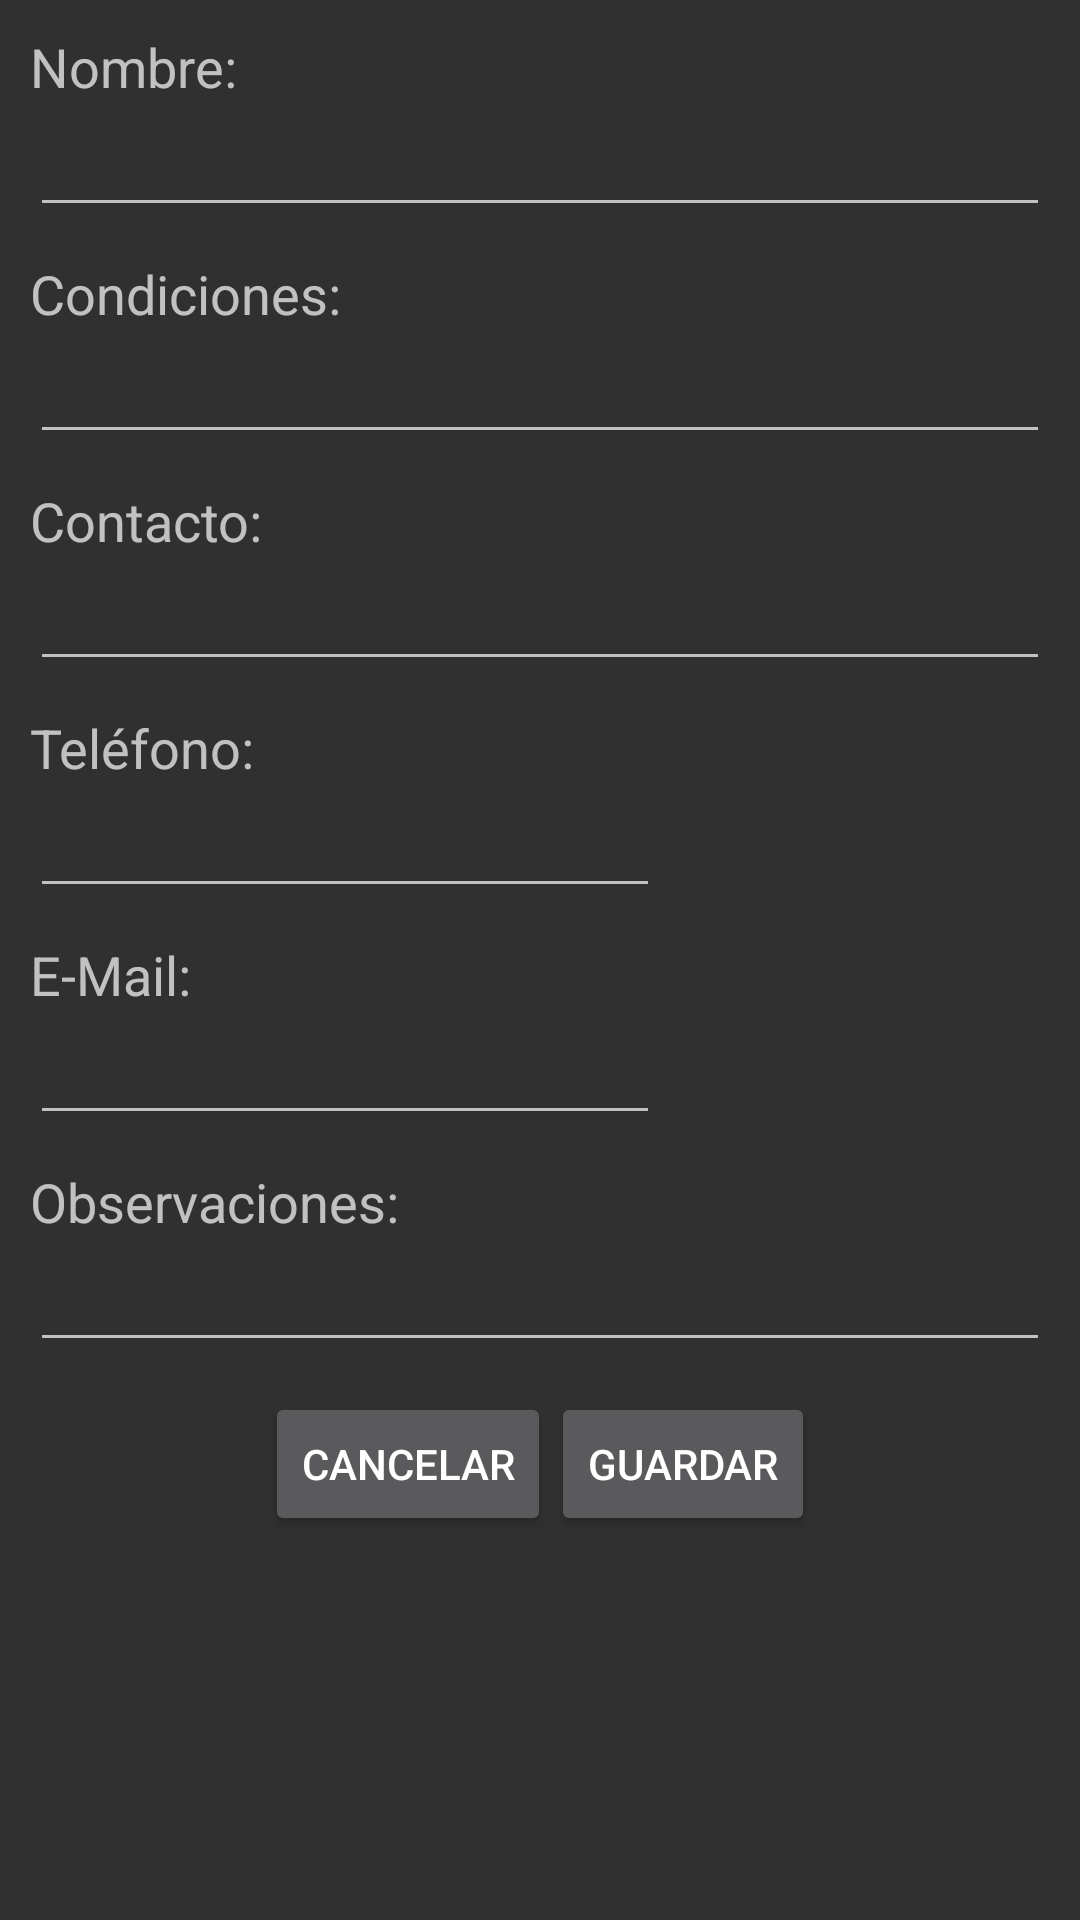

Layout XML and referenced resources for this Android screen:
<!-- AndroidManifest.xml: application theme AppTheme -->
<!-- res/layout/content_hipoteca_formulario.xml -->
<?xml version="1.0" encoding="utf-8"?>
<ScrollView xmlns:android="http://schemas.android.com/apk/res/android"
    xmlns:tools="http://schemas.android.com/tools"
    android:layout_width="match_parent"
    android:layout_height="match_parent"
    tools:context=".HipotecaFormulario" >

    <RelativeLayout
        android:layout_width="wrap_content"
        android:layout_height="wrap_content"
        android:orientation="vertical"
        android:padding="10dp" >

        <TextView
            android:id="@+id/label_nombre"
            android:layout_width="wrap_content"
            android:layout_height="wrap_content"
            android:text="@string/label_nombre_hipoteca"
            android:textAppearance="?android:attr/textAppearanceMedium" />

        <EditText
            android:id="@+id/nombre"
            android:layout_width="match_parent"
            android:layout_height="wrap_content"
            android:layout_alignParentLeft="true"
            android:layout_below="@+id/label_nombre"
            android:ems="10" />

        <TextView
            android:id="@+id/label_condiciones"
            android:layout_width="wrap_content"
            android:layout_height="wrap_content"
            android:text="@string/label_condiciones"
            android:textAppearance="?android:attr/textAppearanceMedium"
            android:layout_below="@+id/nombre"
            android:layout_marginTop="10dp" />

        <EditText
            android:id="@+id/condiciones"
            android:layout_width="match_parent"
            android:layout_height="wrap_content"
            android:layout_alignParentLeft="true"
            android:layout_below="@+id/label_condiciones"
            android:ems="10"
            android:inputType="textMultiLine">
        </EditText>

        <TextView
            android:id="@+id/label_contacto"
            android:layout_width="wrap_content"
            android:layout_height="wrap_content"
            android:text="@string/label_contacto"
            android:textAppearance="?android:attr/textAppearanceMedium"
            android:layout_below="@+id/condiciones"
            android:layout_marginTop="10dp" />

        <EditText
            android:id="@+id/contacto"
            android:layout_width="match_parent"
            android:layout_height="wrap_content"
            android:layout_alignParentLeft="true"
            android:layout_below="@+id/label_contacto"
            android:ems="10">
        </EditText>

        <TextView
            android:id="@+id/label_telefono"
            android:layout_width="wrap_content"
            android:layout_height="wrap_content"
            android:text="@string/label_telefono"
            android:textAppearance="?android:attr/textAppearanceMedium"
            android:layout_below="@+id/contacto"
            android:layout_marginTop="10dp" />

        <EditText
            android:id="@+id/telefono"
            android:layout_width="wrap_content"
            android:layout_height="wrap_content"
            android:layout_alignParentLeft="true"
            android:layout_below="@+id/label_telefono"
            android:ems="10"
            android:inputType="phone" >
        </EditText>

        <TextView
            android:id="@+id/label_email"
            android:layout_width="wrap_content"
            android:layout_height="wrap_content"
            android:layout_below="@+id/telefono"
            android:layout_marginTop="10dp"
            android:text="@string/label_email"
            android:textAppearance="?android:attr/textAppearanceMedium" />

        <EditText
            android:id="@+id/email"
            android:layout_width="wrap_content"
            android:layout_height="wrap_content"
            android:layout_alignParentLeft="true"
            android:layout_below="@+id/label_email"
            android:ems="10"
            android:inputType="textEmailAddress"/>

        <TextView
            android:id="@+id/label_observaciones"
            android:layout_width="wrap_content"
            android:layout_height="wrap_content"
            android:text="@string/label_observaciones"
            android:textAppearance="?android:attr/textAppearanceMedium"
            android:layout_below="@+id/email"
            android:layout_marginTop="10dp" />

        <EditText
            android:id="@+id/observaciones"
            android:layout_width="match_parent"
            android:layout_height="wrap_content"
            android:layout_alignParentLeft="true"
            android:layout_below="@+id/label_observaciones"
            android:ems="10"
            android:inputType="textMultiLine">
        </EditText>
        <LinearLayout
            android:id="@+id/botonera"
            android:layout_width="match_parent"
            android:layout_height="wrap_content"
            android:layout_below="@id/observaciones"
            android:gravity="center"
            android:layout_marginTop="10dp"
            android:orientation="horizontal" >

            <Button
                android:id="@+id/boton_cancelar"
                android:layout_width="wrap_content"
                android:layout_height="wrap_content"
                android:text="@string/boton_cancelar" />

            <Button
                android:id="@+id/boton_guardar"
                android:layout_width="wrap_content"
                android:layout_height="wrap_content"
                android:text="@string/boton_guardar" />

        </LinearLayout>
    </RelativeLayout>

</ScrollView>
<!-- resources referenced by this layout -->
<resources>
  <string name="boton_cancelar">Cancelar</string>
  <string name="boton_guardar">Guardar</string>
  <string name="label_condiciones">Condiciones:</string>
  <string name="label_contacto">Contacto:</string>
  <string name="label_email">E-Mail:</string>
  <string name="label_nombre_hipoteca">Nombre:</string>
  <string name="label_observaciones">Observaciones:</string>
  <string name="label_telefono">Teléfono:</string>
  <style name="AppTheme" parent="Theme.AppCompat.NoActionBar">
          
          <item name="colorPrimary">@color/colorPrimary</item>
          <item name="colorPrimaryDark">@color/colorPrimaryDark</item>
          <item name="colorAccent">@color/colorAccent</item>
      </style>
  <!-- not gathered from this repository: default colours our renderer supplied (Android Studio template values) -->
  <color name="colorPrimary">#FF6200EE</color>
  <color name="colorPrimaryDark">#FF3700B3</color>
  <color name="colorAccent">#FF03DAC5</color>
</resources>
